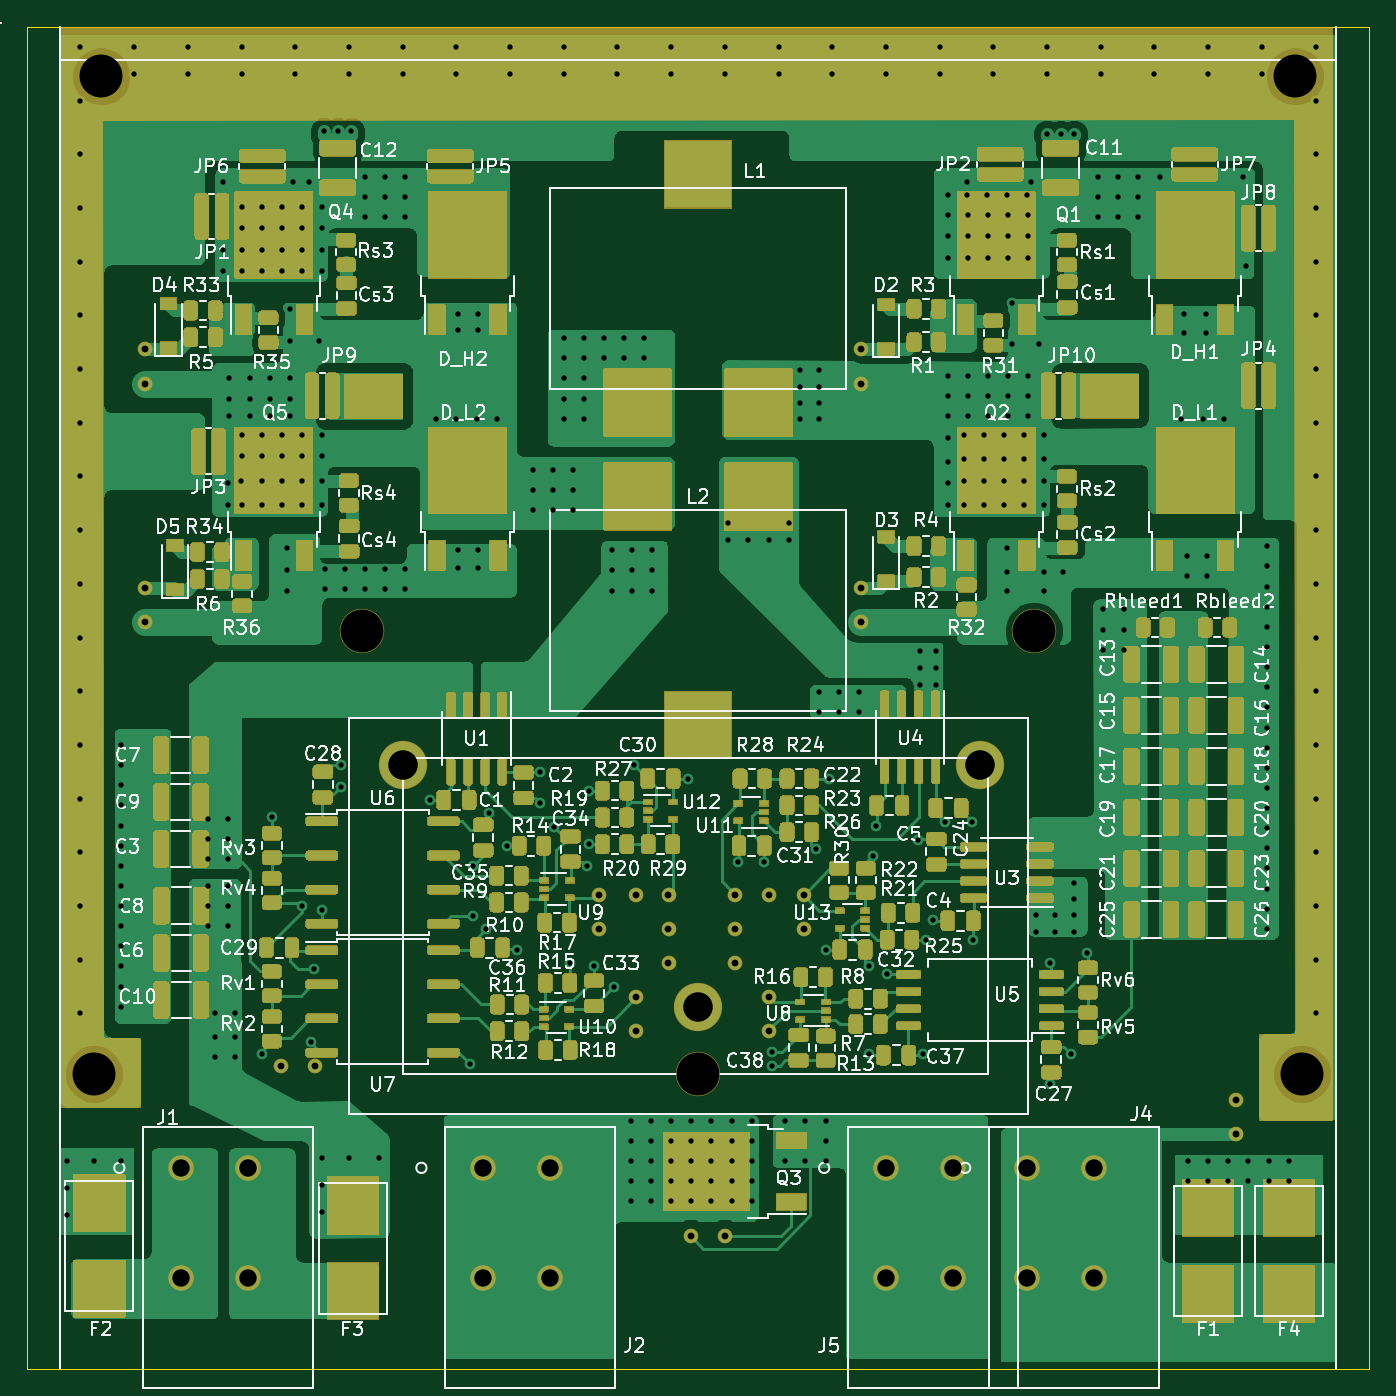
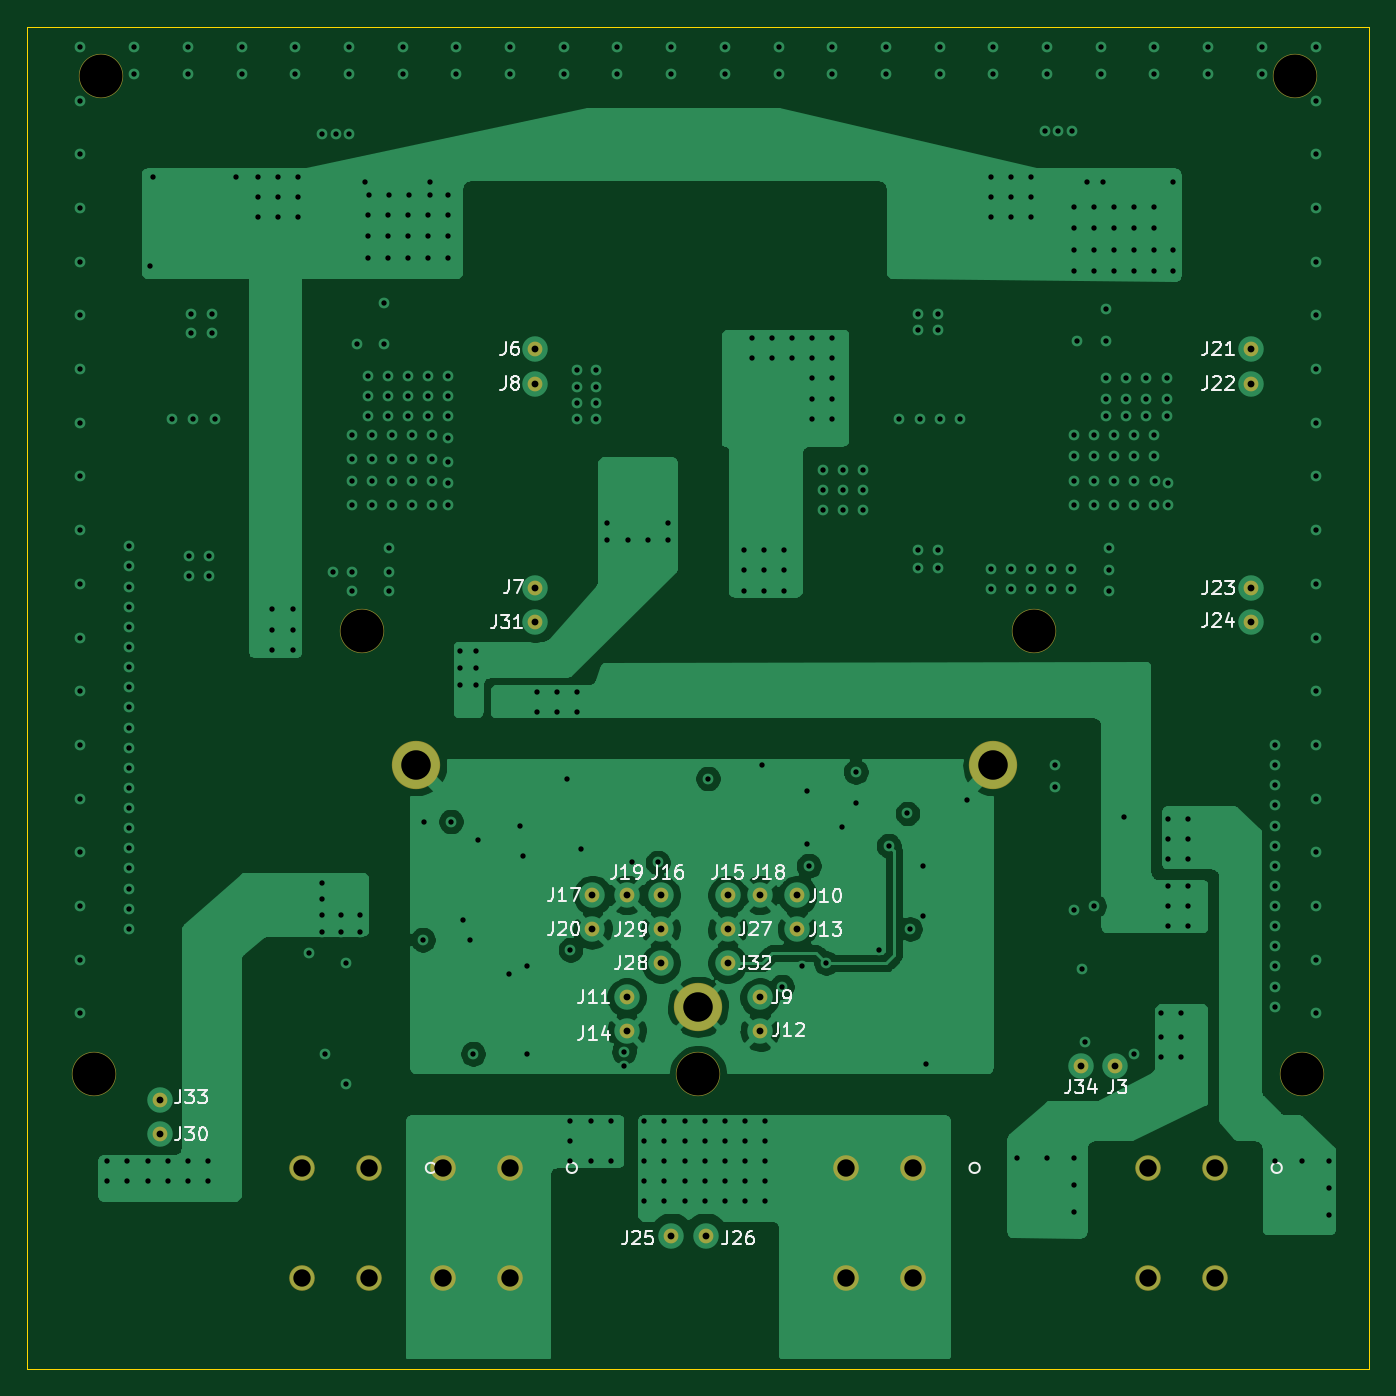
Circuit board: 10 layer files. Board 100.0 x 100.0 mm.
- bottom_copper: Power-B_Cu.gbl (108290 bytes)
- bottom_mask: Power-B_Mask.gbs (3170 bytes)
- paste: Power-B_Paste.gbp (2205 bytes)
- bottom_silk: Power-B_SilkS.gbo (23723 bytes)
- outline: Power-Edge_Cuts.gm1 (774 bytes)
- top_copper: Power-F_Cu.gtl (278037 bytes)
- top_mask: Power-F_Mask.gts (120078 bytes)
- paste: Power-F_Paste.gtp (91250 bytes)
- top_silk: Power-F_SilkS.gto (139674 bytes)
- drill: Power.drl (9005 bytes)

=== bottom_copper: Power-B_Cu.gbl (108290 bytes, source omitted) ===
=== bottom_mask: Power-B_Mask.gbs ===
G04 #@! TF.GenerationSoftware,KiCad,Pcbnew,5.1.7-a382d34a8~88~ubuntu20.04.1*
G04 #@! TF.CreationDate,2021-05-21T20:55:17+02:00*
G04 #@! TF.ProjectId,Power,506f7765-722e-46b6-9963-61645f706362,rev?*
G04 #@! TF.SameCoordinates,Original*
G04 #@! TF.FileFunction,Soldermask,Bot*
G04 #@! TF.FilePolarity,Negative*
%FSLAX46Y46*%
G04 Gerber Fmt 4.6, Leading zero omitted, Abs format (unit mm)*
G04 Created by KiCad (PCBNEW 5.1.7-a382d34a8~88~ubuntu20.04.1) date 2021-05-21 20:55:17*
%MOMM*%
%LPD*%
G01*
G04 APERTURE LIST*
%ADD10C,3.600000*%
%ADD11C,3.300000*%
%ADD12C,1.100000*%
%ADD13C,1.903400*%
G04 APERTURE END LIST*
D10*
G04 #@! TO.C,H4*
X70000000Y-97000000D03*
G04 #@! TD*
G04 #@! TO.C,H3*
X113000000Y-97000000D03*
G04 #@! TD*
G04 #@! TO.C,H2*
X92000000Y-115000000D03*
G04 #@! TD*
D11*
G04 #@! TO.C,H1*
X67000000Y-87000000D03*
X47000000Y-120000000D03*
X136450000Y-45700000D03*
X117000000Y-87000000D03*
X92000000Y-120000000D03*
X137000000Y-120000000D03*
X47550000Y-45700000D03*
G04 #@! TD*
D12*
G04 #@! TO.C,J34*
X63500000Y-119380000D03*
G04 #@! TD*
G04 #@! TO.C,J3*
X60960000Y-119380000D03*
G04 #@! TD*
G04 #@! TO.C,J33*
X132080000Y-121920000D03*
G04 #@! TD*
G04 #@! TO.C,J30*
X132080000Y-124460000D03*
G04 #@! TD*
G04 #@! TO.C,J27*
X89800000Y-109220000D03*
G04 #@! TD*
G04 #@! TO.C,J15*
X89800000Y-106680000D03*
G04 #@! TD*
G04 #@! TO.C,J32*
X89800000Y-111760000D03*
G04 #@! TD*
G04 #@! TO.C,J31*
X104140000Y-86360000D03*
G04 #@! TD*
G04 #@! TO.C,J29*
X94780000Y-109220000D03*
G04 #@! TD*
G04 #@! TO.C,J28*
X94780000Y-111760000D03*
G04 #@! TD*
G04 #@! TO.C,J26*
X91440000Y-132080000D03*
G04 #@! TD*
G04 #@! TO.C,J25*
X93980000Y-132080000D03*
G04 #@! TD*
G04 #@! TO.C,J24*
X50800000Y-86360000D03*
G04 #@! TD*
G04 #@! TO.C,J23*
X50800000Y-83820000D03*
G04 #@! TD*
G04 #@! TO.C,J22*
X50800000Y-68580000D03*
G04 #@! TD*
G04 #@! TO.C,J21*
X50800000Y-66040000D03*
G04 #@! TD*
G04 #@! TO.C,J20*
X99860000Y-109220000D03*
G04 #@! TD*
G04 #@! TO.C,J19*
X97320000Y-106680000D03*
G04 #@! TD*
G04 #@! TO.C,J18*
X87400000Y-106680000D03*
G04 #@! TD*
G04 #@! TO.C,J17*
X99860000Y-106680000D03*
G04 #@! TD*
G04 #@! TO.C,J16*
X94780000Y-106680000D03*
G04 #@! TD*
G04 #@! TO.C,J14*
X97320000Y-116840000D03*
G04 #@! TD*
G04 #@! TO.C,J13*
X84620000Y-109220000D03*
G04 #@! TD*
G04 #@! TO.C,J12*
X87400000Y-116840000D03*
G04 #@! TD*
G04 #@! TO.C,J11*
X97320000Y-114300000D03*
G04 #@! TD*
G04 #@! TO.C,J10*
X84620000Y-106680000D03*
G04 #@! TD*
G04 #@! TO.C,J9*
X87400000Y-114300000D03*
G04 #@! TD*
G04 #@! TO.C,J8*
X104140000Y-68580000D03*
G04 #@! TD*
G04 #@! TO.C,J7*
X104140000Y-83820000D03*
G04 #@! TD*
G04 #@! TO.C,J6*
X104140000Y-66040000D03*
G04 #@! TD*
D13*
G04 #@! TO.C,J1*
X58500000Y-135199999D03*
X53500000Y-135199999D03*
X58500000Y-127000000D03*
X53500000Y-127000000D03*
G04 #@! TD*
G04 #@! TO.C,J2*
X81000000Y-135199999D03*
X76000000Y-135199999D03*
X81000000Y-127000000D03*
X76000000Y-127000000D03*
G04 #@! TD*
G04 #@! TO.C,J4*
X121500000Y-135199999D03*
X116500000Y-135199999D03*
X121500000Y-127000000D03*
X116500000Y-127000000D03*
G04 #@! TD*
G04 #@! TO.C,J5*
X111000000Y-135199999D03*
X106000000Y-135199999D03*
X111000000Y-127000000D03*
X106000000Y-127000000D03*
G04 #@! TD*
M02*

=== paste: Power-B_Paste.gbp ===
G04 #@! TF.GenerationSoftware,KiCad,Pcbnew,5.1.7-a382d34a8~88~ubuntu20.04.1*
G04 #@! TF.CreationDate,2021-05-21T20:55:17+02:00*
G04 #@! TF.ProjectId,Power,506f7765-722e-46b6-9963-61645f706362,rev?*
G04 #@! TF.SameCoordinates,Original*
G04 #@! TF.FileFunction,Paste,Bot*
G04 #@! TF.FilePolarity,Positive*
%FSLAX46Y46*%
G04 Gerber Fmt 4.6, Leading zero omitted, Abs format (unit mm)*
G04 Created by KiCad (PCBNEW 5.1.7-a382d34a8~88~ubuntu20.04.1) date 2021-05-21 20:55:17*
%MOMM*%
%LPD*%
G01*
G04 APERTURE LIST*
%ADD10C,1.900000*%
G04 APERTURE END LIST*
D10*
G04 #@! TO.C,J34*
X63500000Y-119380000D03*
G04 #@! TD*
G04 #@! TO.C,J3*
X60960000Y-119380000D03*
G04 #@! TD*
G04 #@! TO.C,J33*
X132080000Y-121920000D03*
G04 #@! TD*
G04 #@! TO.C,J30*
X132080000Y-124460000D03*
G04 #@! TD*
G04 #@! TO.C,J27*
X89800000Y-109220000D03*
G04 #@! TD*
G04 #@! TO.C,J15*
X89800000Y-106680000D03*
G04 #@! TD*
G04 #@! TO.C,J32*
X89800000Y-111760000D03*
G04 #@! TD*
G04 #@! TO.C,J31*
X104140000Y-86360000D03*
G04 #@! TD*
G04 #@! TO.C,J29*
X94780000Y-109220000D03*
G04 #@! TD*
G04 #@! TO.C,J28*
X94780000Y-111760000D03*
G04 #@! TD*
G04 #@! TO.C,J26*
X91440000Y-132080000D03*
G04 #@! TD*
G04 #@! TO.C,J25*
X93980000Y-132080000D03*
G04 #@! TD*
G04 #@! TO.C,J24*
X50800000Y-86360000D03*
G04 #@! TD*
G04 #@! TO.C,J23*
X50800000Y-83820000D03*
G04 #@! TD*
G04 #@! TO.C,J22*
X50800000Y-68580000D03*
G04 #@! TD*
G04 #@! TO.C,J21*
X50800000Y-66040000D03*
G04 #@! TD*
G04 #@! TO.C,J20*
X99860000Y-109220000D03*
G04 #@! TD*
G04 #@! TO.C,J19*
X97320000Y-106680000D03*
G04 #@! TD*
G04 #@! TO.C,J18*
X87400000Y-106680000D03*
G04 #@! TD*
G04 #@! TO.C,J17*
X99860000Y-106680000D03*
G04 #@! TD*
G04 #@! TO.C,J16*
X94780000Y-106680000D03*
G04 #@! TD*
G04 #@! TO.C,J14*
X97320000Y-116840000D03*
G04 #@! TD*
G04 #@! TO.C,J13*
X84620000Y-109220000D03*
G04 #@! TD*
G04 #@! TO.C,J12*
X87400000Y-116840000D03*
G04 #@! TD*
G04 #@! TO.C,J11*
X97320000Y-114300000D03*
G04 #@! TD*
G04 #@! TO.C,J10*
X84620000Y-106680000D03*
G04 #@! TD*
G04 #@! TO.C,J9*
X87400000Y-114300000D03*
G04 #@! TD*
G04 #@! TO.C,J8*
X104140000Y-68580000D03*
G04 #@! TD*
G04 #@! TO.C,J7*
X104140000Y-83820000D03*
G04 #@! TD*
G04 #@! TO.C,J6*
X104140000Y-66040000D03*
G04 #@! TD*
M02*

=== bottom_silk: Power-B_SilkS.gbo (23723 bytes, source omitted) ===
=== outline: Power-Edge_Cuts.gm1 ===
G04 #@! TF.GenerationSoftware,KiCad,Pcbnew,5.1.7-a382d34a8~88~ubuntu20.04.1*
G04 #@! TF.CreationDate,2021-05-21T20:55:17+02:00*
G04 #@! TF.ProjectId,Power,506f7765-722e-46b6-9963-61645f706362,rev?*
G04 #@! TF.SameCoordinates,Original*
G04 #@! TF.FileFunction,Profile,NP*
%FSLAX46Y46*%
G04 Gerber Fmt 4.6, Leading zero omitted, Abs format (unit mm)*
G04 Created by KiCad (PCBNEW 5.1.7-a382d34a8~88~ubuntu20.04.1) date 2021-05-21 20:55:17*
%MOMM*%
%LPD*%
G01*
G04 APERTURE LIST*
G04 #@! TA.AperFunction,Profile*
%ADD10C,0.050000*%
G04 #@! TD*
G04 APERTURE END LIST*
D10*
X42000000Y-42000000D02*
X42000000Y-142000000D01*
X42000000Y-42000000D02*
X142000000Y-42000000D01*
X142000000Y-142000000D02*
X142000000Y-42000000D01*
X42000000Y-142000000D02*
X142000000Y-142000000D01*
M02*

=== top_copper: Power-F_Cu.gtl (278037 bytes, source omitted) ===
=== top_mask: Power-F_Mask.gts (120078 bytes, source omitted) ===
=== paste: Power-F_Paste.gtp (91250 bytes, source omitted) ===
=== top_silk: Power-F_SilkS.gto (139674 bytes, source omitted) ===
=== drill: Power.drl (9005 bytes, source omitted) ===
